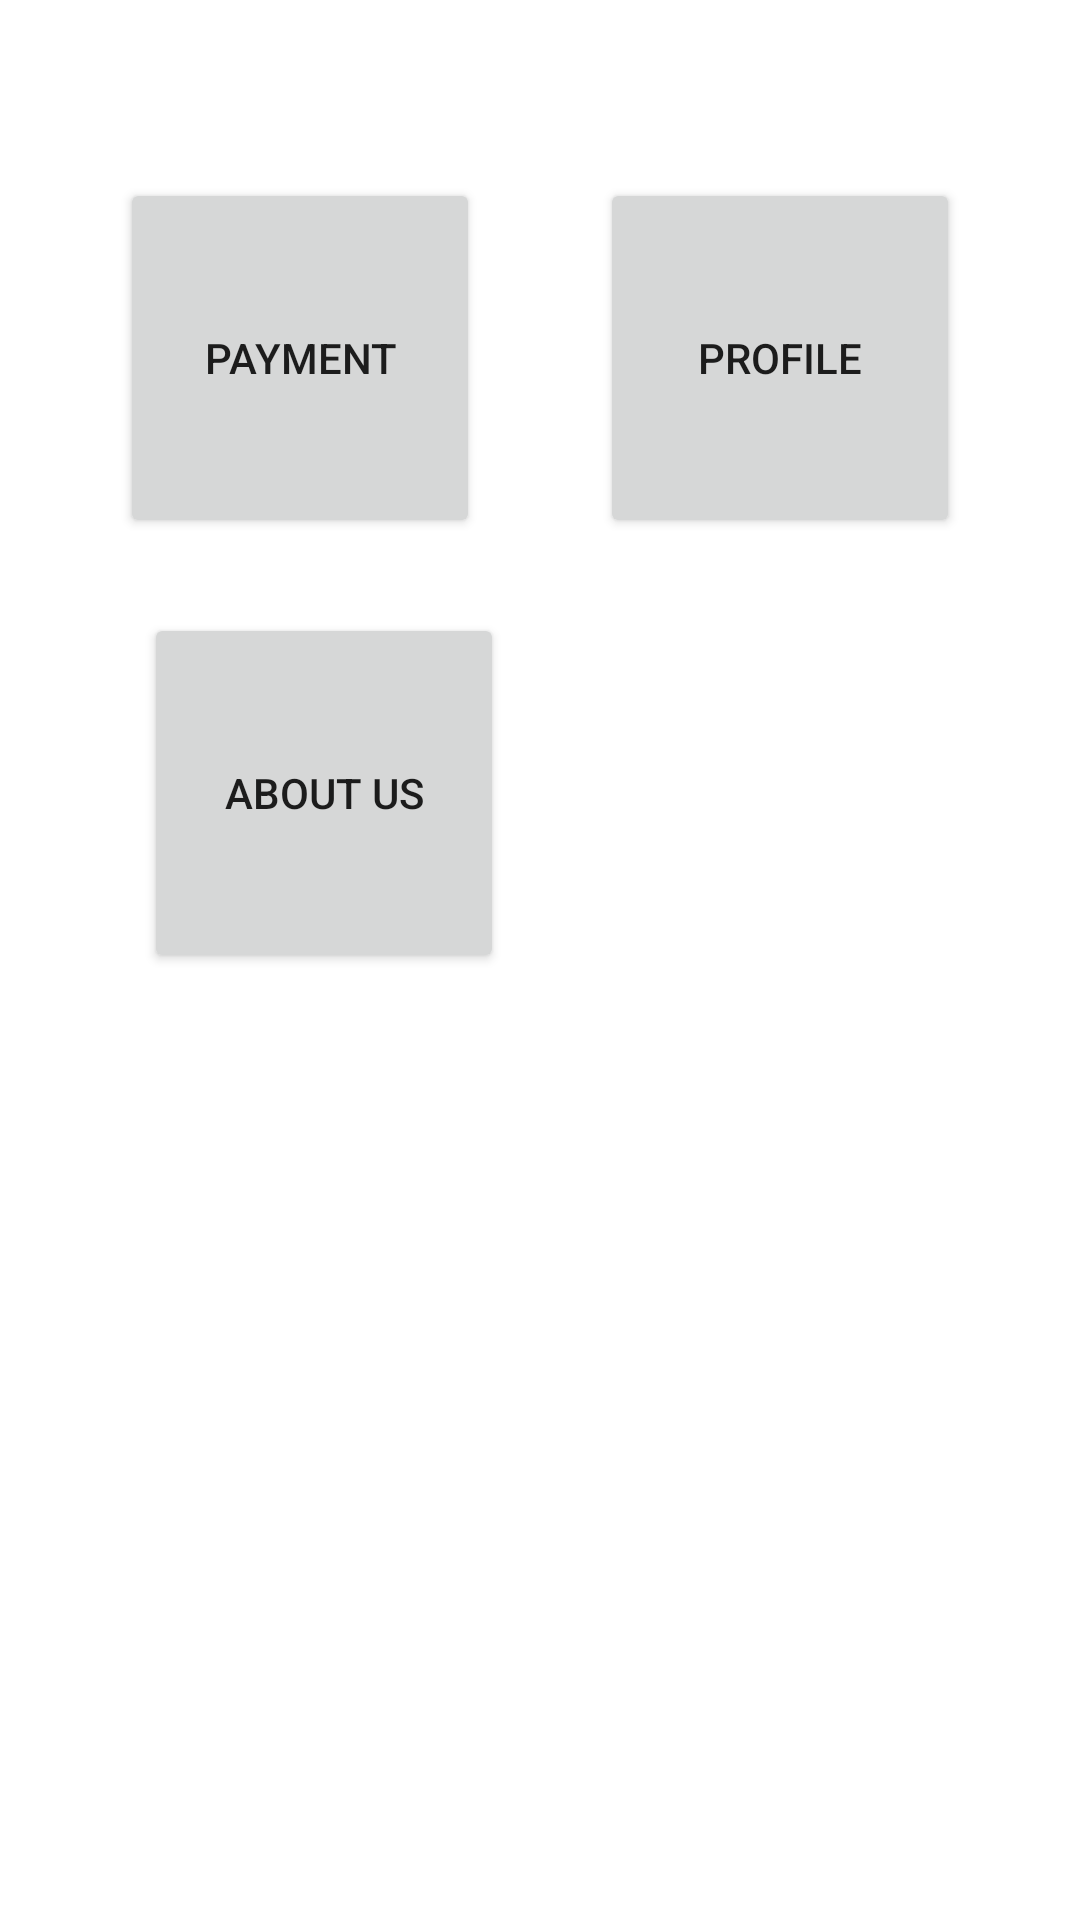

The Android layout XML behind this screen, and the referenced resources:
<!-- AndroidManifest.xml: application theme Theme.MySimpleNavigation -->
<!-- res/layout/fragment_home.xml -->
<?xml version="1.0" encoding="utf-8"?>
<androidx.constraintlayout.widget.ConstraintLayout xmlns:android="http://schemas.android.com/apk/res/android"
    xmlns:app="http://schemas.android.com/apk/res-auto"
    xmlns:tools="http://schemas.android.com/tools"
    android:layout_width="match_parent"
    android:layout_height="match_parent"
    tools:context=".HomeFragment">

    <LinearLayout
        android:layout_width="match_parent"
        android:layout_height="wrap_content"
        android:orientation="vertical"
        app:layout_constraintBottom_toBottomOf="parent"
        app:layout_constraintEnd_toEndOf="parent"
        app:layout_constraintStart_toStartOf="parent"
        app:layout_constraintTop_toTopOf="parent"
        app:layout_constraintVertical_bias="0.13999999">


        <androidx.constraintlayout.widget.ConstraintLayout
            android:layout_width="match_parent"
            android:layout_height="wrap_content">

            <Button
                android:id="@+id/btn_payment"
                android:layout_width="120dp"
                android:layout_height="120dp"
                android:layout_marginTop="8dp"
                android:text="Payment"
                app:layout_constraintEnd_toStartOf="@+id/btn_profile"
                app:layout_constraintHorizontal_bias="0.5"
                app:layout_constraintStart_toStartOf="parent"
                app:layout_constraintTop_toTopOf="parent" />

            <Button
                android:id="@+id/btn_profile"
                android:layout_width="120dp"
                android:layout_height="120dp"
                android:layout_marginTop="8dp"
                android:text="Profile"
                app:layout_constraintEnd_toEndOf="parent"
                app:layout_constraintHorizontal_bias="0.5"
                app:layout_constraintStart_toEndOf="@+id/btn_payment"
                app:layout_constraintTop_toTopOf="parent" />
        </androidx.constraintlayout.widget.ConstraintLayout>

        <Space
            android:layout_width="match_parent"
            android:layout_height="25dp" />

        <androidx.constraintlayout.widget.ConstraintLayout
            android:layout_width="match_parent"
            android:layout_height="wrap_content">

            <Button
                android:id="@+id/btn_about_us"
                android:layout_width="120dp"
                android:layout_height="120dp"
                android:text="About Us"
                app:layout_constraintEnd_toEndOf="parent"
                app:layout_constraintHorizontal_bias="0.2"
                app:layout_constraintStart_toStartOf="parent"
                app:layout_constraintTop_toTopOf="parent" />
        </androidx.constraintlayout.widget.ConstraintLayout>
    </LinearLayout>

</androidx.constraintlayout.widget.ConstraintLayout>
<!-- resources referenced by this layout -->
<resources>
  <style name="Theme.MySimpleNavigation" parent="Theme.MaterialComponents.DayNight.DarkActionBar">
          
          <item name="colorPrimary">@color/purple_500</item>
          <item name="colorPrimaryVariant">@color/purple_700</item>
          <item name="colorOnPrimary">@color/white</item>
          
          <item name="colorSecondary">@color/teal_200</item>
          <item name="colorSecondaryVariant">@color/teal_700</item>
          <item name="colorOnSecondary">@color/black</item>
          
          <item name="android:statusBarColor">?attr/colorPrimaryVariant</item>
          
      </style>
  <!-- not gathered from this repository: default colours our renderer supplied (Android Studio template values) -->
  <color name="purple_500">#FF6200EE</color>
  <color name="purple_700">#FF3700B3</color>
  <color name="teal_200">#FF03DAC5</color>
  <color name="teal_700">#FF018786</color>
  <color name="black">#FF000000</color>
  <color name="white">#FFFFFFFF</color>
</resources>
